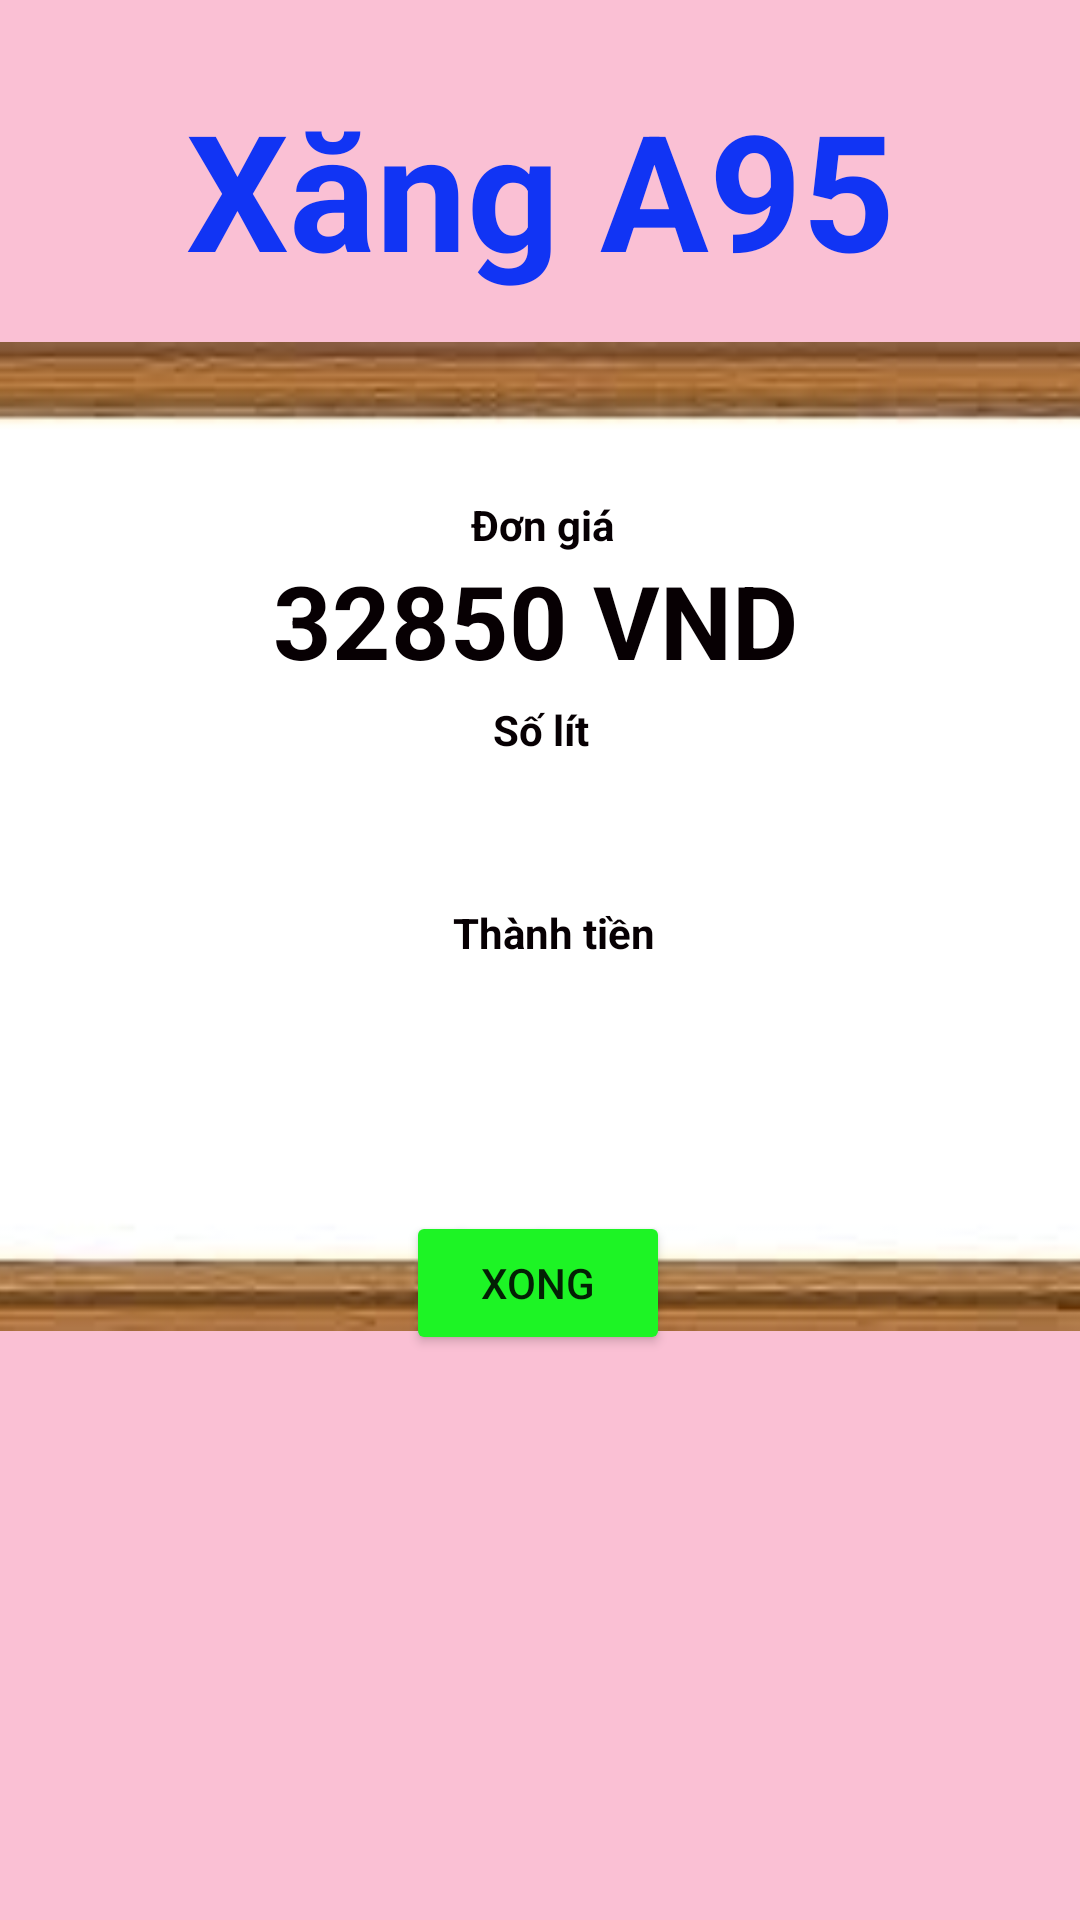

Layout XML and referenced resources for this Android screen:
<!-- AndroidManifest.xml: application theme Theme.DoXangOnline -->
<!-- res/layout/activity_do_xang.xml -->
<?xml version="1.0" encoding="utf-8"?>
<androidx.constraintlayout.widget.ConstraintLayout
        xmlns:android="http://schemas.android.com/apk/res/android"
        xmlns:tools="http://schemas.android.com/tools"
        xmlns:app="http://schemas.android.com/apk/res-auto"
        android:layout_width="match_parent"
        android:layout_height="match_parent"
        android:background="#FAC0D4"
        tools:context=".DoXangActivity">



    <TextView
            android:text="Xăng A95"
            android:textSize="54dp"
            android:layout_width="283dp"
            android:layout_height="76dp"
            android:id="@+id/txtView3"
            android:gravity="center"
            android:textStyle="bold"
            android:textColor="#1134F4"
            app:layout_constraintStart_toStartOf="parent" app:layout_constraintEnd_toEndOf="parent"
            app:layout_constraintTop_toTopOf="parent" app:layout_constraintBottom_toBottomOf="parent"
            app:layout_constraintVertical_bias="0.044" app:layout_constraintHorizontal_bias="0.502"/>
    <ImageView
            android:layout_width="428dp"
            android:layout_height="357dp" app:srcCompat="@drawable/hienthi" android:id="@+id/imageView2"
            app:layout_constraintStart_toStartOf="parent"
            app:layout_constraintEnd_toEndOf="parent" app:layout_constraintTop_toTopOf="parent"
            app:layout_constraintBottom_toBottomOf="parent"
            app:layout_constraintVertical_bias="0.355" app:layout_constraintHorizontal_bias="0.529"/>
    <TextView
            android:layout_width="375dp"
            android:layout_height="56dp"
            android:text="32850 VND"
            android:id="@+id/txtDonvi2"
            android:gravity="center"
            android:textStyle="bold"
            android:textSize="34dp"
            android:textColor="#070003"
            app:layout_constraintStart_toStartOf="parent" app:layout_constraintEnd_toEndOf="parent"
            app:layout_constraintTop_toTopOf="parent" app:layout_constraintBottom_toBottomOf="parent"
            app:layout_constraintVertical_bias="0.306" app:layout_constraintHorizontal_bias="0.638"/>
    <TextView
            android:text="Đơn giá"
            android:layout_width="370dp"
            android:layout_height="26dp"
            android:id="@+id/txtView6"
            android:gravity="center"
            android:textStyle="bold"
            android:textColor="#070003"
            app:layout_constraintStart_toStartOf="parent" app:layout_constraintEnd_toEndOf="parent"
            app:layout_constraintTop_toTopOf="parent" app:layout_constraintBottom_toBottomOf="parent"
            app:layout_constraintVertical_bias="0.264" app:layout_constraintHorizontal_bias="0.487"/>
    <TextView
            android:layout_width="375dp"
            android:layout_height="56dp"
            android:id="@+id/txtDonvi"
            android:gravity="center"
            android:textStyle="bold"
            android:textSize="34dp"
            android:textColor="#070003"
            app:layout_constraintStart_toStartOf="parent" app:layout_constraintEnd_toEndOf="parent"
            app:layout_constraintTop_toTopOf="parent" app:layout_constraintBottom_toBottomOf="parent"
            app:layout_constraintVertical_bias="0.418" app:layout_constraintHorizontal_bias="0.444"/>
    <TextView
            android:text="Thành tiền"
            android:layout_width="381dp"
            android:layout_height="27dp"
            android:id="@+id/txtView2"
            android:gravity="center"
            android:textStyle="bold"
            android:textColor="#070003"
            app:layout_constraintStart_toStartOf="parent" app:layout_constraintEnd_toEndOf="parent"
            app:layout_constraintTop_toTopOf="parent" app:layout_constraintBottom_toBottomOf="parent"
            app:layout_constraintVertical_bias="0.485" app:layout_constraintHorizontal_bias="0.3"/>
    <TextView
            android:text="Số lít"
            android:layout_width="363dp"
            android:layout_height="21dp"
            android:id="@+id/txtView4"
            android:gravity="center"
            android:textStyle="bold"
            android:textColor="#070003"
            app:layout_constraintStart_toStartOf="parent" app:layout_constraintEnd_toEndOf="parent"
            app:layout_constraintTop_toTopOf="parent" app:layout_constraintBottom_toBottomOf="parent"
            app:layout_constraintVertical_bias="0.376" app:layout_constraintHorizontal_bias="0.479"/>
    <TextView
            android:layout_width="373dp"
            android:layout_height="63dp"
            android:id="@+id/txtView"
            android:gravity="center"
            android:textStyle="bold"
            android:textSize="34dp"
            android:textColor="#070003"
            app:layout_constraintStart_toStartOf="parent" app:layout_constraintEnd_toEndOf="parent"
            app:layout_constraintTop_toTopOf="parent" app:layout_constraintBottom_toBottomOf="parent"
            app:layout_constraintVertical_bias="0.541" app:layout_constraintHorizontal_bias="0.435"/>
    <Button
            android:text="Xong"
            android:id="@+id/btnXong"
            android:layout_width="wrap_content"
            android:layout_height="wrap_content"
            app:layout_constraintStart_toStartOf="parent" app:layout_constraintEnd_toEndOf="parent"
            app:layout_constraintTop_toTopOf="parent" app:layout_constraintBottom_toBottomOf="parent"
            app:layout_constraintHorizontal_bias="0.498" app:layout_constraintVertical_bias="0.682"
            app:backgroundTint="#1DF425"/>
</androidx.constraintlayout.widget.ConstraintLayout>
<!-- resources referenced by this layout -->
<resources>
  <!-- drawable hienthi: jpg bitmap (drawable, 3273 bytes) -->
  <style name="Theme.DoXangOnline" parent="Theme.MaterialComponents.DayNight.DarkActionBar">
          
          <item name="colorPrimary">@color/purple_500</item>
          <item name="colorPrimaryVariant">@color/purple_700</item>
          <item name="colorOnPrimary">@color/white</item>
          
          <item name="colorSecondary">@color/teal_200</item>
          <item name="colorSecondaryVariant">@color/teal_700</item>
          <item name="colorOnSecondary">@color/black</item>
          
          <item name="android:statusBarColor" tools:targetApi="l">?attr/colorPrimaryVariant</item>
          
      </style>
  <!-- not gathered from this repository: default colours our renderer supplied (Android Studio template values) -->
  <color name="purple_500">#FF6200EE</color>
  <color name="purple_700">#FF3700B3</color>
  <color name="teal_200">#FF03DAC5</color>
  <color name="teal_700">#FF018786</color>
  <color name="black">#FF000000</color>
  <color name="white">#FFFFFFFF</color>
</resources>
